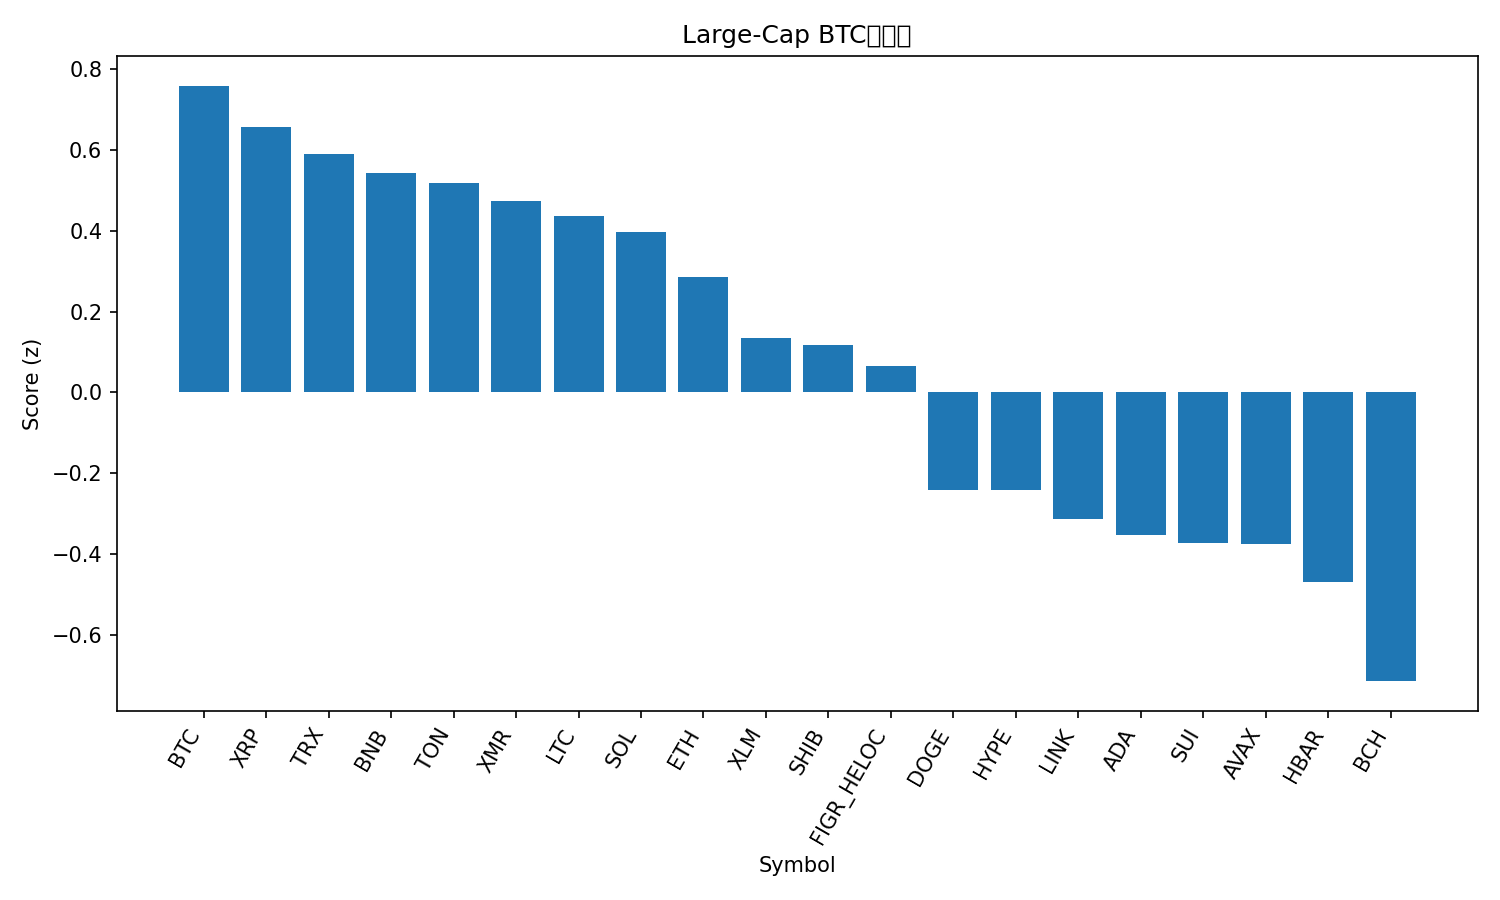

Data behind this chart, as committed beside it:
rank, name, symbol, price_btc, price_usd, pct_1h_btc, pct_24h_btc, pct_7d_btc, market_cap_rank, market_cap_usd, volume_usd, score
1, Bitcoin, BTC, 1.0, 110370, 0.0, 0.0, 0.0, 1, 2200433386597, 33344969225, 0.7589
2, XRP, XRP, 2.28e-05, 2.52, -0.3756, 0.9933, -2.017, 4, 151248894975, 1958695240, 0.6576
3, TRON, TRX, 2.68e-06, 0.2954, 0.03174, -0.657, 1.132, 9, 27957771838, 361210992, 0.5911
4, BNB, BNB, 0.009819, 1084, -0.01585, -0.4839, -1.709, 5, 148933501727, 955072202, 0.5418
5, Toncoin, TON, 2.071e-05, 2.29, -0.3064, -0.5678, 7.234, 35, 5757423515, 133009684, 0.5184
6, Monero, XMR, 0.003178, 350.7, -1.222, 1.932, 5.314, 32, 6453407760, 136632277, 0.4734
7, Litecoin, LTC, 0.0008957, 98.87, -0.2985, -0.521, 2.645, 30, 7543567828, 639735017, 0.4372
8, Solana, SOL, 0.001671, 184.4, -0.1922, -0.4158, -4.047, 6, 101890580964, 2983694371, 0.3964
9, Ethereum, ETH, 0.03488, 3850, -0.2721, -0.89, -2.906, 2, 464478803268, 15090295294, 0.2854
10, Stellar, XLM, 2.75e-06, 0.3034, -0.5876, -0.2187, -5.753, 20, 9718558979, 99768108, 0.1334
11, Shiba Inu, SHIB, 9.1484e-11, 1.01e-05, -0.6948, -0.441, -0.6653, 34, 5947288292, 105318721, 0.118
12, Figure Heloc, FIGR_HELOC, 9.24e-06, 1.017, 0.0, -2.916, 3.239, 14, 13617887337, 529123, 0.06422
13, Dogecoin, DOGE, 1.67e-06, 0.1839, -0.64, -1.531, -6.769, 10, 27855313265, 828945041, -0.241
14, Hyperliquid, HYPE, 0.0003808, 42.03, -0.1116, -2.784, -9, 17, 11362728895, 366989984, -0.2426
15, Chainlink, LINK, 0.0001557, 17.18, -1.225, -0.4686, -3.94, 16, 11975451423, 458377608, -0.3133
16, Cardano, ADA, 5.45e-06, 0.602, -0.8347, -1.306, -8.445, 11, 22027328336, 584721872, -0.3535
17, Sui, SUI, 2.106e-05, 2.32, -0.6366, -1.823, -9.625, 25, 8538300240, 516882022, -0.3727
18, Avalanche, AVAX, 0.0001664, 18.37, -0.9753, -1.132, -7.057, 29, 7837435698, 268500691, -0.376
19, Hedera, HBAR, 1.76e-06, 0.1938, -1.061, -2.892, 11.02, 27, 8234179658, 233892046, -0.4696
20, Bitcoin Cash, BCH, 0.00481, 531, -0.4218, -4.471, -2.252, 18, 10581209928, 301083351, -0.7146
21, Zcash, ZEC, 0.003485, 384.7, -3.487, -3.057, 19.13, 33, 6313357706, 759190768, -1.955
